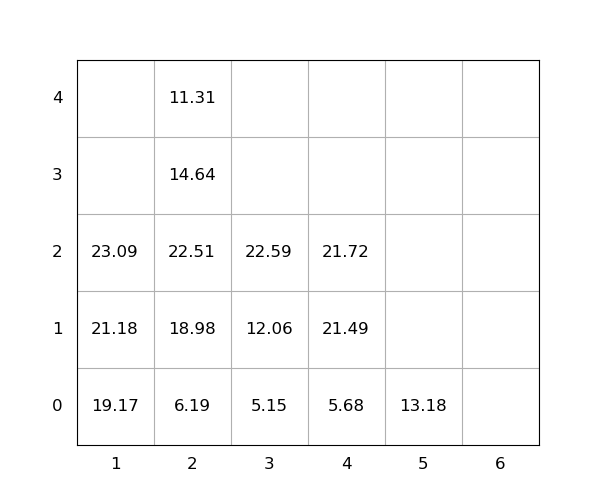

The data file committed next to this chart (first rows):
idx, loc_x, loc_y, loc_z, weight, seq, emerg, reloc, size(ft)
1, 1, 0, 0, 19.17, 0, 0, 0, 20
2, 1, 0, 1, 21.18, 0, 0, 0, 20
3, 2, 0, 0, 6.19, 0, 0, 0, 20
4, 4, 0, 0, 5.68, 0, 0, 0, 20
5, 1, 0, 2, 23.09, 0, 0, 0, 20
6, 2, 0, 1, 18.98, 1, 0, 1.0, 20
7, 4, 0, 1, 21.49, 2, 0, 0, 20
8, 2, 0, 2, 22.51, 3, 0, 1.0, 20
9, 2, 0, 3, 14.64, 4, 0, 1.0, 20
10, 2, 0, 4, 11.31, 5, 0, 1.0, 20
11, 4, 0, 2, 21.72, 6, 0, 0, 20
12, 3, 0, 0, 5.15, 7, 0, 0, 20
13, 3, 0, 1, 12.06, 8, 0, 0, 20
14, 3, 0, 2, 22.59, 9, 0, 0, 20
15, 5, 0, 0, 13.18, 10, 0, 0, 20
